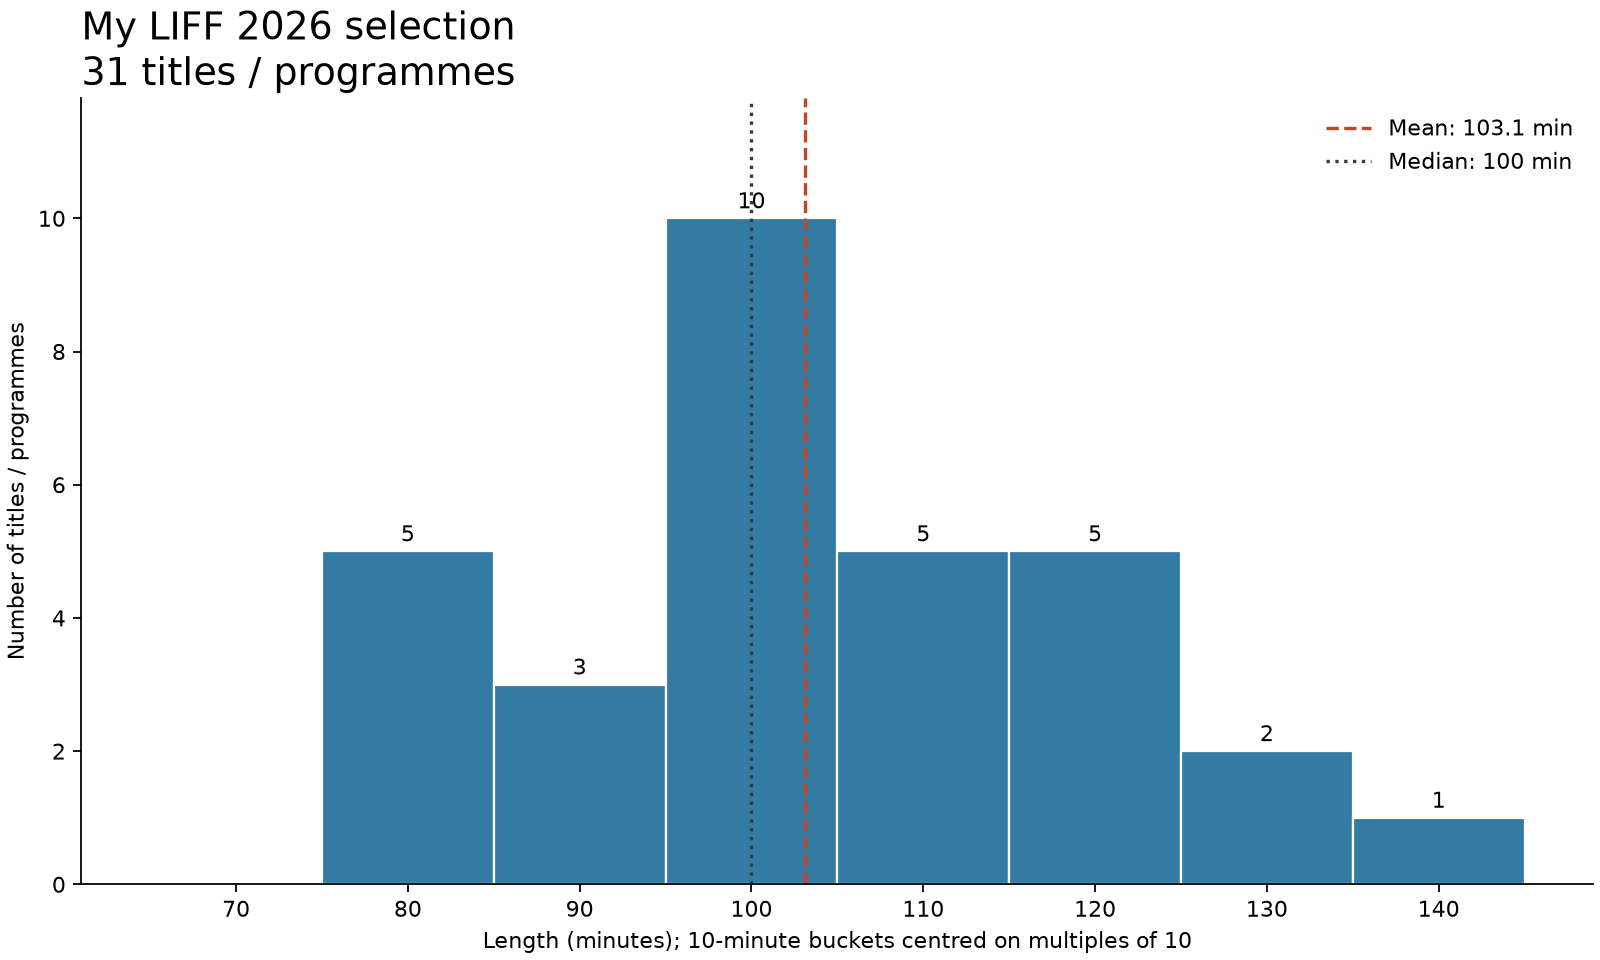

The data file committed next to this chart (first rows):
title, minutes, start, source
Filipiñana, 100, 2026-10-29 20:30, https://www.leedsfilm.com/whats-on/filip…
The Third Man, 104, 2026-10-30 20:30, https://www.leedsfilm.com/whats-on/the-t…
Daughters of the Forest, 95, 2026-10-31 12:15, https://www.leedsfilm.com/whats-on/daugh…
The Red Hangar, 83, 2026-10-31 17:45, https://www.leedsfilm.com/whats-on/the-r…
In a Whisper, 113, 2026-11-01 13:00, https://www.leedsfilm.com/whats-on/in-a-…
Bowels of Hell, 111, 2026-11-01 20:15, https://www.leedsfilm.com/whats-on/bowel…
Joybubbles, 79, 2026-11-02 16:15, https://www.leedsfilm.com/whats-on/joybu…
Heysel 85, 91, 2026-11-02 18:00, https://www.leedsfilm.com/whats-on/heyse…
São Paulo, Incorporated, 107, 2026-11-03 14:15, https://www.leedsfilm.com/whats-on/sao-p…
Zejtune, 108, 2026-11-04 13:15, https://www.leedsfilm.com/whats-on/zejtu…
Illusion of an Everlasting Summer, 94, 2026-11-04 16:00, https://www.leedsfilm.com/whats-on/illus…
Light Pillar, 90, 2026-11-05 16:15, https://www.leedsfilm.com/whats-on/light…
Memorizu, 97, 2026-11-05 20:00, https://www.leedsfilm.com/whats-on/memor…
World Animation Competition 1, 99, 2026-11-06 11:45, https://www.leedsfilm.com/whats-on/world…
World Animation Competition 2, 95, 2026-11-06 14:30, https://www.leedsfilm.com/whats-on/world…
The Apologist, 82, 2026-11-06 18:00, https://www.leedsfilm.com/whats-on/the-a…
Playtime, 124, 2026-11-07 08:30, https://www.leedsfilm.com/whats-on/playt…
Minotaur, 141, 2026-11-07 14:15, https://www.leedsfilm.com/whats-on/minot…
I Love Paris, 120, 2026-11-07 19:30, https://www.leedsfilm.com/whats-on/i-lov…
Panelstory or Birth of a Community, 96, 2026-11-08 11:30, https://www.leedsfilm.com/whats-on/panel…
Last Movies, 76, 2026-11-08 18:30, https://www.leedsfilm.com/whats-on/last-…
Paper Tiger, 115, 2026-11-09 18:00, https://www.leedsfilm.com/whats-on/paper…
A Long Winter, 117, 2026-11-09 20:30, https://www.leedsfilm.com/whats-on/a-lon…
Sheep in the Box, 126, 2026-11-10 20:15, https://www.leedsfilm.com/whats-on/sheep…
Atlantic Rhapsody, 75, 2026-11-12 19:00, https://www.leedsfilm.com/whats-on/atlan…
Drifting Clouds, 95, 2026-11-12 20:45, https://www.leedsfilm.com/whats-on/drift…
The Beirut Trilogy, 124, 2026-11-13 17:30, https://www.leedsfilm.com/whats-on/the-b…
Look Back, 100, 2026-11-13 20:45, https://www.leedsfilm.com/whats-on/look-…
Furies, 133, 2026-11-14 17:30, https://www.leedsfilm.com/whats-on/furie…
Rehearsals for a Revolution, 98, 2026-11-15 11:15, https://www.leedsfilm.com/whats-on/rehea…
I See Buildings Fall Like Lightning, 109, 2026-11-15 16:15, https://www.leedsfilm.com/whats-on/i-see…
